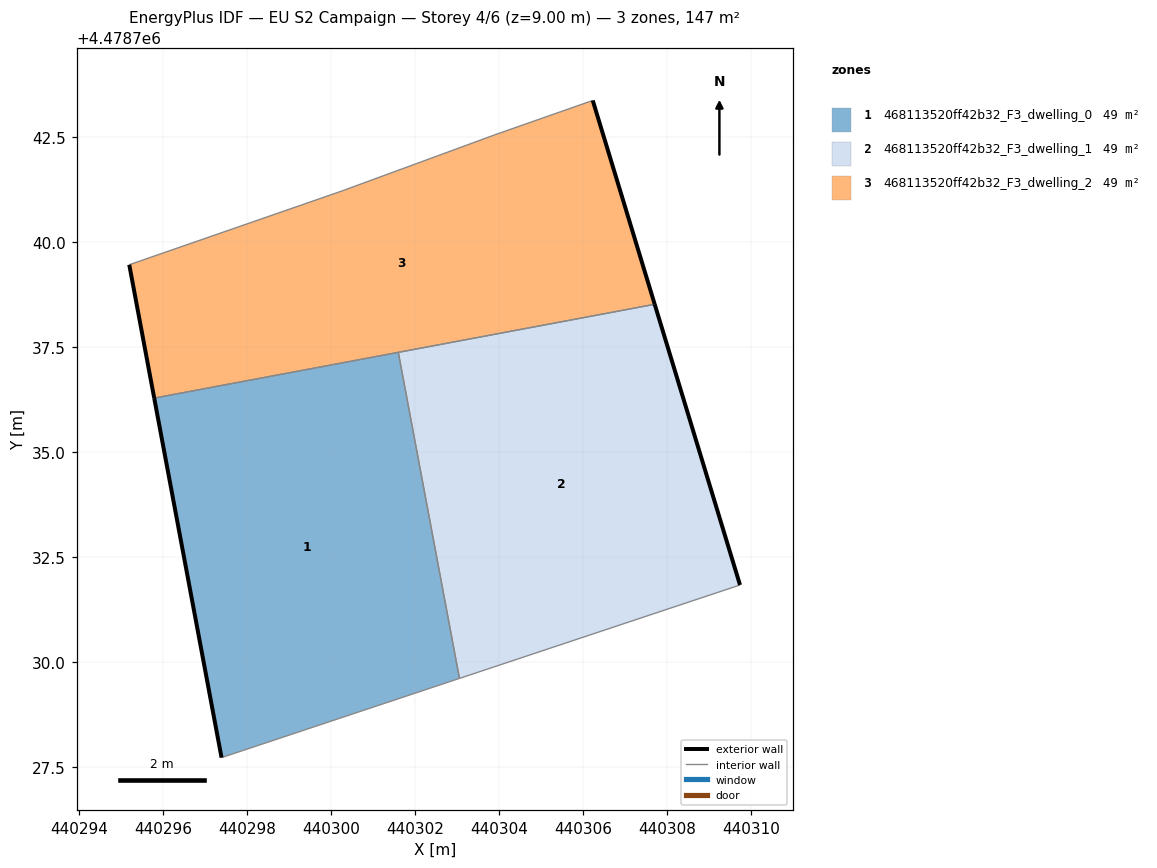
=== STOREY PLAN SPEC (per zone: floor XY polygon, exterior-wall plan segments, windows/doors) ===
zone 1: 468113520ff42b32_F3_dwelling_0  (49.0 m²)
  floor: (440303.05, 4478729.62) (440301.60, 4478737.38) (440295.79, 4478736.29) (440297.39, 4478727.74)
  exterior wall: (440297.39, 4478727.74) – (440295.79, 4478736.29)  [8.7 m]
  interior walls: 3
zone 2: 468113520ff42b32_F3_dwelling_1  (49.0 m²)
  floor: (440309.73, 4478731.84) (440307.70, 4478738.52) (440301.60, 4478737.38) (440303.05, 4478729.62)
  exterior wall: (440307.70, 4478738.52) – (440309.73, 4478731.84)  [7.0 m]
  interior walls: 3
zone 3: 468113520ff42b32_F3_dwelling_2  (49.0 m²)
  floor: (440307.70, 4478738.52) (440306.22, 4478743.37) (440303.90, 4478742.56) (440300.26, 4478741.22) (440295.19, 4478739.46) (440295.79, 4478736.29)
  exterior wall: (440306.22, 4478743.37) – (440307.70, 4478738.52)  [5.1 m]
  exterior wall: (440295.79, 4478736.29) – (440295.19, 4478739.46)  [3.2 m]
  interior walls: 5

=== DERIVED (storey summary) ===
Building: EU S2 Campaign
Storey: 4 of 6  (floor level z = 9.00 m)
Storey gross floor area: 147.1 m²
Zones on this storey: 3
  - 468113520ff42b32_F3_dwelling_0: floor 49.0 m²; exterior wall 8.7 m (26.1 m²); WWR 0.0%
  - 468113520ff42b32_F3_dwelling_1: floor 49.0 m²; exterior wall 7.0 m (20.9 m²); WWR 0.0%
  - 468113520ff42b32_F3_dwelling_2: floor 49.0 m²; exterior wall 8.3 m (24.9 m²); WWR 0.0%
Zone adjacency (shared interzone walls):
  - 468113520ff42b32_F3_dwelling_0 ↔ 468113520ff42b32_F3_dwelling_1
  - 468113520ff42b32_F3_dwelling_0 ↔ 468113520ff42b32_F3_dwelling_2
  - 468113520ff42b32_F3_dwelling_1 ↔ 468113520ff42b32_F3_dwelling_2